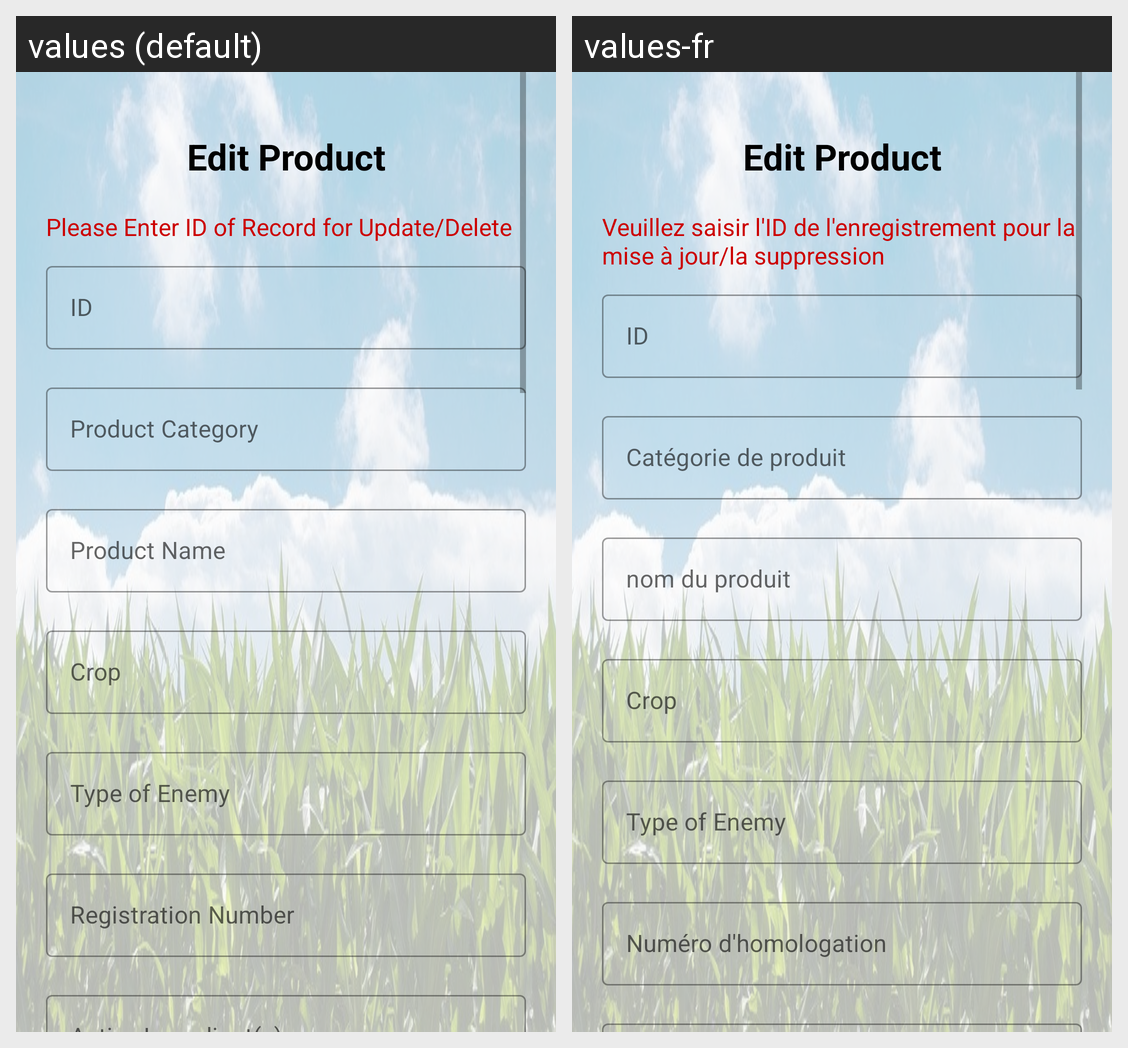

For this localized Android screen grid, give each drawn string resource with its value in every locale shown.
Android screen res/layout/product_details_form.xml rendered under 2 locales, left to right: values (default), values-fr. Device: Nexus 5 (rendered at 1080×1920; each locale shown at half size, 540×960, under a caption strip naming it); theme Theme.IGrow.
Strings drawn on this screen, with the default value and each locale's value (text and hints the layout hard-codes, and strings that could not be matched under every locale, appear in the picture but are not listed):

please_enter_id_of_record_for_update
  values: Please Enter ID of Record for Update/Delete
  values-fr: Veuillez saisir l'ID de l'enregistrement pour la mise à jour/la suppression

id
  values: ID
  values-fr: ID

product_category
  values: Product Category
  values-fr: Catégorie de produit

product_name
  values: Product Name
  values-fr: nom du produit

registration_number
  values: Registration Number
  values-fr: Numéro d'homologation
